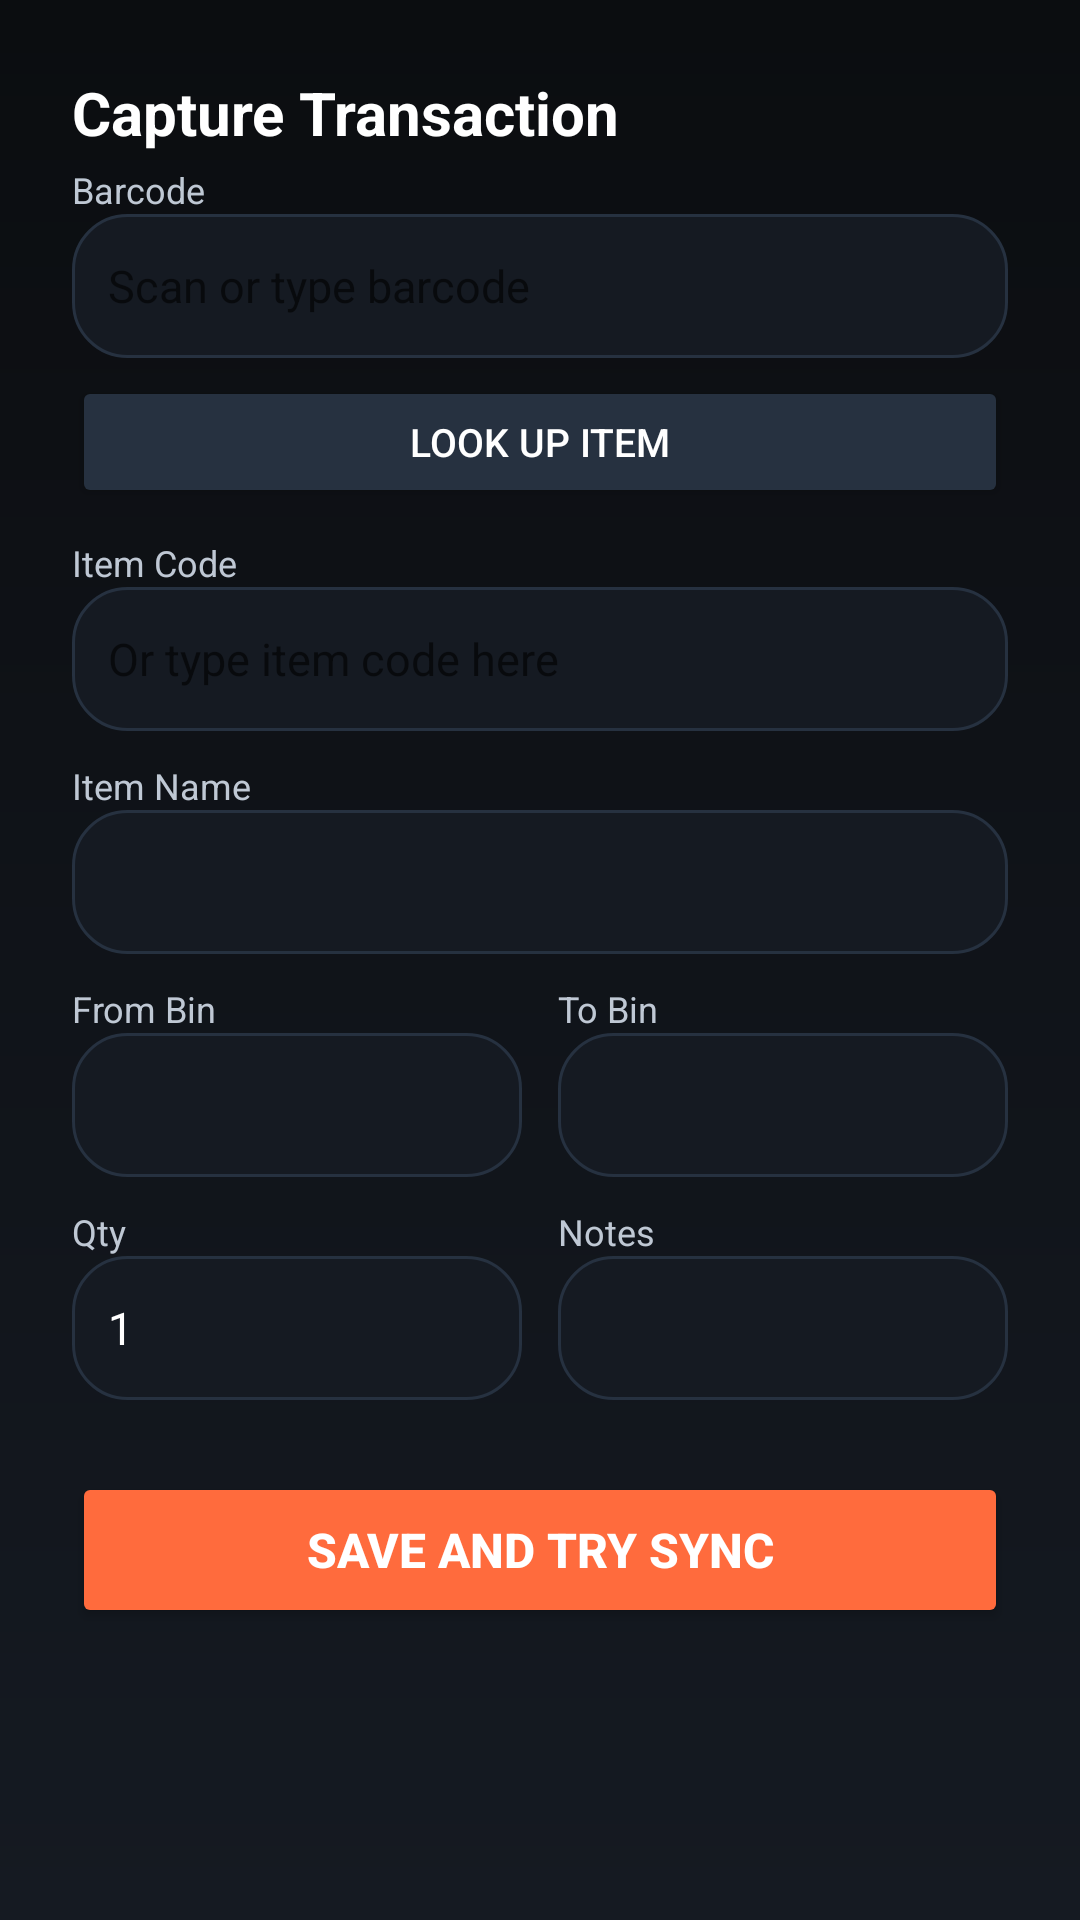

The Android layout XML behind this screen, and the referenced resources:
<!-- AndroidManifest.xml: application theme Theme.InventoryLegacyScanner -->
<!-- res/layout/activity_transaction.xml -->
<?xml version="1.0" encoding="utf-8"?>
<ScrollView xmlns:android="http://schemas.android.com/apk/res/android"
    android:layout_width="match_parent"
    android:layout_height="match_parent"
    android:fillViewport="true">

    <LinearLayout
        android:layout_width="match_parent"
        android:layout_height="wrap_content"
        android:orientation="vertical"
        android:padding="24dp">

        <TextView
            android:layout_width="wrap_content"
            android:layout_height="wrap_content"
            android:text="@string/transaction_title"
            android:textColor="@color/text_primary"
            android:textSize="20sp"
            android:textStyle="bold" />

        <TextView
            android:layout_width="wrap_content"
            android:layout_height="wrap_content"
            android:layout_marginTop="4dp"
            android:text="@string/barcode_label"
            android:textColor="@color/text_secondary"
            android:textSize="12sp" />

        <EditText
            android:id="@+id/etBarcode"
            android:layout_width="match_parent"
            android:layout_height="48dp"
            android:background="@drawable/panel_background"
            android:hint="Scan or type barcode"
            android:inputType="number"
            android:imeOptions="actionNext"
            android:padding="12dp"
            android:textColor="@color/text_primary"
            android:textSize="15sp" />

        <Button
            android:id="@+id/btnLookup"
            android:layout_width="match_parent"
            android:layout_height="44dp"
            android:layout_marginTop="6dp"
            android:backgroundTint="@color/panel_outline"
            android:text="@string/lookup_button"
            android:textColor="@color/text_primary"
            android:textSize="13sp" />

        <TextView
            android:layout_width="wrap_content"
            android:layout_height="wrap_content"
            android:layout_marginTop="10dp"
            android:text="@string/item_code_label"
            android:textColor="@color/text_secondary"
            android:textSize="12sp" />

        <EditText
            android:id="@+id/etItemCode"
            android:layout_width="match_parent"
            android:layout_height="48dp"
            android:background="@drawable/panel_background"
            android:hint="Or type item code here"
            android:inputType="number"
            android:imeOptions="actionNext"
            android:padding="12dp"
            android:textColor="@color/text_primary"
            android:textSize="15sp" />

        <TextView
            android:layout_width="wrap_content"
            android:layout_height="wrap_content"
            android:layout_marginTop="10dp"
            android:text="@string/item_name_label"
            android:textColor="@color/text_secondary"
            android:textSize="12sp" />

        <EditText
            android:id="@+id/etItemName"
            android:layout_width="match_parent"
            android:layout_height="48dp"
            android:background="@drawable/panel_background"
            android:padding="12dp"
            android:textColor="@color/text_primary"
            android:textSize="15sp" />

        <LinearLayout
            android:layout_width="match_parent"
            android:layout_height="wrap_content"
            android:layout_marginTop="10dp"
            android:orientation="horizontal">

            <LinearLayout
                android:layout_width="0dp"
                android:layout_height="wrap_content"
                android:layout_marginEnd="6dp"
                android:layout_weight="1"
                android:orientation="vertical">

                <TextView
                    android:layout_width="wrap_content"
                    android:layout_height="wrap_content"
                    android:text="@string/from_bin_label"
                    android:textColor="@color/text_secondary"
                    android:textSize="12sp" />

                <EditText
                    android:id="@+id/etFromBin"
                    android:layout_width="match_parent"
                    android:layout_height="48dp"
                    android:background="@drawable/panel_background"
                    android:inputType="textCapCharacters"
                    android:imeOptions="actionNext"
                    android:padding="12dp"
                    android:textColor="@color/text_primary"
                    android:textSize="15sp" />
            </LinearLayout>

            <LinearLayout
                android:layout_width="0dp"
                android:layout_height="wrap_content"
                android:layout_marginStart="6dp"
                android:layout_weight="1"
                android:orientation="vertical">

                <TextView
                    android:layout_width="wrap_content"
                    android:layout_height="wrap_content"
                    android:text="@string/to_bin_label"
                    android:textColor="@color/text_secondary"
                    android:textSize="12sp" />

                <EditText
                    android:id="@+id/etToBin"
                    android:layout_width="match_parent"
                    android:layout_height="48dp"
                    android:background="@drawable/panel_background"
                    android:inputType="textCapCharacters"
                    android:imeOptions="actionNext"
                    android:padding="12dp"
                    android:textColor="@color/text_primary"
                    android:textSize="15sp" />
            </LinearLayout>
        </LinearLayout>

        <LinearLayout
            android:layout_width="match_parent"
            android:layout_height="wrap_content"
            android:layout_marginTop="10dp"
            android:orientation="horizontal">

            <LinearLayout
                android:layout_width="0dp"
                android:layout_height="wrap_content"
                android:layout_marginEnd="6dp"
                android:layout_weight="1"
                android:orientation="vertical">

                <TextView
                    android:layout_width="wrap_content"
                    android:layout_height="wrap_content"
                    android:text="@string/qty_label"
                    android:textColor="@color/text_secondary"
                    android:textSize="12sp" />

                <EditText
                    android:id="@+id/etQty"
                    android:layout_width="match_parent"
                    android:layout_height="48dp"
                    android:background="@drawable/panel_background"
                    android:inputType="number"
                    android:imeOptions="actionDone"
                    android:padding="12dp"
                    android:text="1"
                    android:textColor="@color/text_primary"
                    android:textSize="15sp" />
            </LinearLayout>

            <LinearLayout
                android:layout_width="0dp"
                android:layout_height="wrap_content"
                android:layout_marginStart="6dp"
                android:layout_weight="1"
                android:orientation="vertical">

                <TextView
                    android:layout_width="wrap_content"
                    android:layout_height="wrap_content"
                    android:text="@string/notes_label"
                    android:textColor="@color/text_secondary"
                    android:textSize="12sp" />

                <EditText
                    android:id="@+id/etNotes"
                    android:layout_width="match_parent"
                    android:layout_height="48dp"
                    android:background="@drawable/panel_background"
                    android:inputType="text"
                    android:padding="12dp"
                    android:textColor="@color/text_primary"
                    android:textSize="15sp" />
            </LinearLayout>
        </LinearLayout>

        <Button
            android:id="@+id/btnSubmit"
            android:layout_width="match_parent"
            android:layout_height="52dp"
            android:layout_marginTop="24dp"
            android:backgroundTint="@color/brand_primary"
            android:text="@string/submit_button"
            android:textColor="@android:color/white"
            android:textSize="16sp"
            android:textStyle="bold" />

        <ProgressBar
            android:id="@+id/progressTx"
            android:layout_width="wrap_content"
            android:layout_height="wrap_content"
            android:layout_gravity="center_horizontal"
            android:layout_marginTop="12dp"
            android:visibility="gone" />

        <TextView
            android:id="@+id/tvTxStatus"
            android:layout_width="match_parent"
            android:layout_height="wrap_content"
            android:layout_marginTop="8dp"
            android:gravity="center"
            android:textColor="@color/text_secondary"
            android:textSize="13sp" />

    </LinearLayout>
</ScrollView>
<!-- resources referenced by this layout -->
<resources>
  <color name="brand_primary">#FF6B3D</color>
  <color name="panel_outline">#263140</color>
  <color name="text_primary">#FFFFFF</color>
  <color name="text_secondary">#BFC8D4</color>
  <!-- drawable panel_background (drawable) -->
  <?xml version="1.0" encoding="utf-8"?>
  <shape xmlns:android="http://schemas.android.com/apk/res/android">
      <solid android:color="@color/surface_panel" />
      <stroke
          android:width="1dp"
          android:color="@color/panel_outline" />
      <corners android:radius="18dp" />
  </shape>
  <string name="barcode_label">Barcode</string>
  <string name="from_bin_label">From Bin</string>
  <string name="item_code_label">Item Code</string>
  <string name="item_name_label">Item Name</string>
  <string name="lookup_button">Look Up Item</string>
  <string name="notes_label">Notes</string>
  <string name="qty_label">Qty</string>
  <string name="submit_button">Save And Try Sync</string>
  <string name="to_bin_label">To Bin</string>
  <string name="transaction_title">Capture Transaction</string>
  <style name="Theme.InventoryLegacyScanner" parent="Theme.MaterialComponents.Light.NoActionBar">
          <item name="colorPrimary">@color/brand_primary</item>
          <item name="colorPrimaryVariant">@color/brand_primary_dark</item>
          <item name="colorSecondary">@color/brand_secondary</item>
          <item name="android:statusBarColor">@color/surface_bg</item>
          <item name="android:windowBackground">@drawable/screen_background</item>
      </style>
  <color name="surface_panel">#151A22</color>
  <color name="brand_primary_dark">#D64329</color>
  <color name="brand_secondary">#37B8FF</color>
  <color name="surface_bg">#0B0D10</color>
  <!-- drawable screen_background (drawable) -->
  <?xml version="1.0" encoding="utf-8"?>
  <shape xmlns:android="http://schemas.android.com/apk/res/android">
      <gradient
          android:angle="270"
          android:endColor="@color/surface_panel"
          android:startColor="@color/surface_bg" />
  </shape>
</resources>
